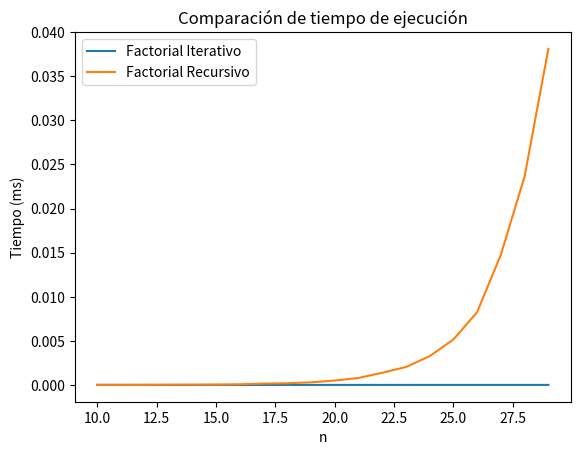

Reproduce this figure in Python.
import time
import matplotlib.pyplot as plt

# Factorial recursivo
def fac_recursivo(n):
    if n == 1 or n == 2:
        return 1
    else:
        return fac_recursivo(n - 1) + fac_recursivo(n - 2)

# Factorial iterativo
def fac_iterativo(n):
    f_ant = 0
    f_sig = 1
    for i in range(1, n):
        aux = f_ant
        f_ant = f_sig
        f_sig = f_sig + aux
    return f_sig

ln = []
for i in range(10, 30):
    ln.append(i)

# interativo_times es una lista que almacena los tiempos de ejecución del factorial iterativo
lista_iterativa = []
lista_recursiva = []

print("#### Factorial iterativo ####")
for i in ln:
    tiempo_inicial = time.time()
    fac_iterativo(i)
    tiempo_final = time.time() - tiempo_inicial
    print("El tiempo transcurrido es {:.3f} ms".format(tiempo_final * 1000))
    lista_iterativa.append(tiempo_final)

print("#### Factorial recursivo ####")
for j in ln:
    tiempo_inicial = time.time()
    fac_recursivo(j)
    tiempo_final = time.time() - tiempo_inicial
    print("El tiempo transcurrido es {:.3f} ms".format(tiempo_final * 1000))
    lista_recursiva.append(tiempo_final)

# Plotting the graph
plt.plot(ln, lista_iterativa, label='Factorial Iterativo')
plt.plot(ln, lista_recursiva, label='Factorial Recursivo')
plt.xlabel('n')
plt.ylabel('Tiempo (ms)')
plt.title('Comparación de tiempo de ejecución')
plt.legend()
plt.show()